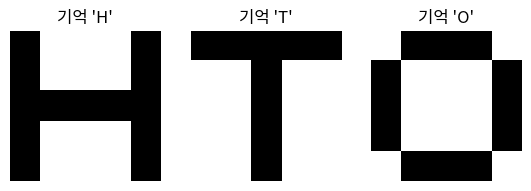
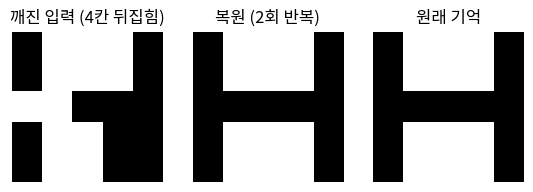

The script that saved these images, in order:
# %% [markdown]
# # 04. 신경망의 역사 — 퍼셉트론에서 노벨상까지
#
# > 인공지능 기초 실습 과정 · 단원 4/15
#
# **학습 목표**
# - 인공 신경망이 **어떤 문제에 막히고, 어떻게 돌파했는지** 를 흐름으로 설명할 수 있다.
# - 퍼셉트론, 홉필드 네트워크, 역전파, 딥러닝 부활에서 힌턴(Hinton)과 홉필드(Hopfield)의 기여를 안다.
# - 홉필드 네트워크로 "기억에서 패턴을 복원"하는 것을 직접 실행해 본다.
#
# | 진행 | 내용 |
# |---|---|
# | 개념 | 생물 뉴런 → 인공 뉴런, 두 번의 겨울과 두 번의 봄 |
# | 따라하기 | 홉필드 네트워크로 깨진 글자 복원 |
# | 연습문제 | 패턴을 몇 개까지 기억할 수 있을까 |

# %%
import matplotlib.pyplot as plt
import numpy as np
from matplotlib import font_manager

for f in ["NanumGothic", "AppleGothic", "Malgun Gothic"]:
    if any(f in x.name for x in font_manager.fontManager.ttflist):
        plt.rcParams["font.family"] = f
        break
plt.rcParams["axes.unicode_minus"] = False

# %% [markdown]
# ## 1. 개념 — 생물 뉴런에서 인공 뉴런으로
#
# | 생물 뉴런 | 인공 뉴런 |
# |---|---|
# | 수상돌기: 다른 뉴런의 신호를 받음 | 입력 $x_1, x_2, \dots$ |
# | 시냅스의 세기: 신호를 얼마나 강하게 전달할지 | 가중치 $w_1, w_2, \dots$ |
# | 세포체: 신호를 모음 | 가중합 $\sum w_i x_i + b$ |
# | 일정 이상이면 발화 | 활성화 함수 (계단, 시그모이드 …) |
# | 축삭: 다음 뉴런으로 전달 | 출력 $y$ |
#
# > 시냅스 결합이 강해지는 것이 학습과 기억의 원리로 여겨집니다(헵의 법칙). 인공 신경망의 "학습"은 곧 **가중치를 바꾸는 것** 입니다.

# %% [markdown]
# ## 2. 연표 — 두 번의 겨울과 두 번의 봄
#
# | 연도 | 사건 | 의미 |
# |---|---|---|
# | 1943 | 매컬러·피츠, 최초의 인공 뉴런 수학 모델 | 뉴런을 논리 회로처럼 표현 |
# | 1949 | 헵(Hebb)의 학습 법칙 | "함께 발화하는 뉴런은 연결이 강해진다" |
# | 1957–58 | **로젠블랫의 퍼셉트론** | 데이터로 가중치를 **학습** 하는 첫 기계 (5단원) |
# | 1969 | 민스키·페퍼트 『Perceptrons』 | 단층 퍼셉트론은 **XOR을 못 푼다** → **첫 번째 겨울** |
# | 1982 | **홉필드 네트워크** | 에너지가 낮아지는 쪽으로 움직이며 **기억을 복원** 하는 신경망 (아래 실습) |
# | 1985 | 힌턴 등, 볼츠만 머신 | 확률로 데이터의 분포를 배우는 신경망 |
# | 1986 | **루멜하트·힌턴·윌리엄스, 역전파** 보급 | 여러 층을 학습시키는 방법 → XOR 해결 (9단원) |
# | 1998 | 르쿤의 LeNet-5 | 합성곱 신경망으로 손글씨 인식 (14단원) |
# | 1990–2000년대 | 데이터·계산력 부족, 깊은 망 학습 어려움 | **두 번째 겨울** |
# | 2006 | **힌턴, 심층 신뢰망** — 층별 사전 학습 | "딥러닝"이라는 이름과 함께 부활 |
# | 2012 | **AlexNet** (힌턴 연구실) | GPU + 대규모 데이터로 이미지 인식 대회 압도 (14단원) |
# | 2018 | 튜링상: 힌턴 · 르쿤 · 벤지오 | 딥러닝의 세 개척자 |
# | 2024 | **노벨 물리학상: 홉필드 · 힌턴** | "인공 신경망 기계학습을 가능하게 한 기초 발견과 발명" |
#
# **흐름으로 보면**
# - 퍼셉트론(학습하는 뉴런) → XOR에 막힘 → **층을 쌓고 역전파로 학습** 해 돌파
# - 깊게 쌓으면 학습이 안 됨 → **사전 학습, ReLU, GPU, 큰 데이터** 로 돌파
# - 이 과정의 5 → 8 → 9 → 12 → 13단원이 이 역사를 그대로 따라갑니다.

# %% [markdown]
# ## 3. 따라하기 — 홉필드 네트워크로 깨진 글자 복원하기
#
# 홉필드 네트워크는 **기억 장치** 처럼 동작합니다.
# 1. **저장**: 기억할 패턴들(±1로 된 그림)로 가중치를 만든다 — 헵의 법칙 $W = \sum p\,p^T$ (대각선은 0)
# 2. **복원**: 일부가 깨진 그림을 넣으면, 각 뉴런이 $\text{sign}(W x)$로 바뀌기를 반복하며 가장 가까운 기억으로 수렴한다
#
# 이웃 뉴런들의 "의견"에 맞춰 자기 값을 바꾸다 보면 에너지가 낮아지는 쪽(저장된 기억)으로 굴러가는 원리입니다.

# %%
letters = {
    "H": ["X...X", "X...X", "XXXXX", "X...X", "X...X"],
    "T": ["XXXXX", "..X..", "..X..", "..X..", "..X.."],
    "O": [".XXX.", "X...X", "X...X", "X...X", ".XXX."],
}


def to_vec(rows):
    return np.array([1 if ch == "X" else -1 for r in rows for ch in r], dtype=np.float32)


patterns = np.stack([to_vec(r) for r in letters.values()])      # (3, 25)
N = patterns.shape[1]

# 저장: 헵의 법칙
W = sum(np.outer(p, p) for p in patterns) / N
np.fill_diagonal(W, 0)
print("가중치 행렬 모양:", W.shape)


def recall(x, steps=10):
    x = x.copy()
    history = [x.copy()]
    for _ in range(steps):
        for i in np.random.default_rng(0).permutation(N):      # 한 뉴런씩 차례로 갱신
            x[i] = 1 if W[i] @ x >= 0 else -1
        history.append(x.copy())
        if np.array_equal(history[-1], history[-2]):
            break
    return x, history


def show_row(vecs, titles):
    fig, axes = plt.subplots(1, len(vecs), figsize=(2.2 * len(vecs), 2.4))
    for ax, v, t in zip(axes, vecs, titles):
        ax.imshow(v.reshape(5, 5), cmap="gray_r", vmin=-1, vmax=1)
        ax.set_title(t); ax.axis("off")
    plt.show()


show_row(list(patterns), [f"기억 '{k}'" for k in letters])

# %%
rng = np.random.default_rng(1)
target = patterns[0]                                  # 'H'
noisy = target.copy()
flip = rng.choice(N, size=4, replace=False)           # 25칸 중 4칸 뒤집기
noisy[flip] *= -1

restored, history = recall(noisy)
show_row([noisy, restored, target], ["깨진 입력 (4칸 뒤집힘)", f"복원 ({len(history) - 1}회 반복)", "원래 기억"])
print("원래 기억과 같은가?", np.array_equal(restored, target))

# %% [markdown]
# **관찰 질문**
# 1. 이 네트워크는 "H"라는 정답을 따로 저장하지 않았습니다. 그런데 어떻게 H로 돌아갔을까요?
# 2. 5단원의 퍼셉트론이 "입력 → 정답"을 배우는 것과, 홉필드가 "패턴 자체를 기억"하는 것은 어떻게 다른가요?
# 3. 힌턴의 볼츠만 머신은 홉필드 네트워크에 **확률** 을 더한 것입니다. 왜 확률이 도움이 될까요? (힌트: 잘못된 기억에 갇히지 않기)

# %% [markdown]
# ## 4. 연습문제
#
# **문제 1.** 뒤집는 칸 수를 2, 4, 6, 8, 10으로 늘려 가며 무작위로 20번씩 시험해 복원 성공률을 구하세요. 몇 칸부터 눈에 띄게 실패하나요?
#
# **문제 2.** 글자를 하나 더(예: "L" 모양) 추가해 4개를 기억시키고, 복원이 여전히 잘 되는지 보세요.
# 홉필드 네트워크는 뉴런 수의 약 14%(25개면 3~4개) 정도까지만 안정적으로 기억한다고 알려져 있습니다.

# %%
# 문제 1, 2 — 여기에 작성

# %% [markdown]
# <details>
# <summary>정답 예시</summary>
#
# ```python
# for k in [2, 4, 6, 8, 10]:
#     ok = 0
#     for seed in range(20):
#         x = target.copy()
#         x[np.random.default_rng(seed).choice(N, k, replace=False)] *= -1
#         ok += np.array_equal(recall(x)[0], target)
#     print(f"{k}칸 뒤집기: 20번 중 {ok}번 성공")
#
# letters["L"] = ["X....", "X....", "X....", "X....", "XXXXX"]
# patterns = np.stack([to_vec(r) for r in letters.values()])
# W = sum(np.outer(p, p) for p in patterns) / N
# np.fill_diagonal(W, 0)
# # 같은 실험을 반복 → 기억이 많을수록, 서로 닮을수록 복원이 어려워진다
# ```
# </details>
